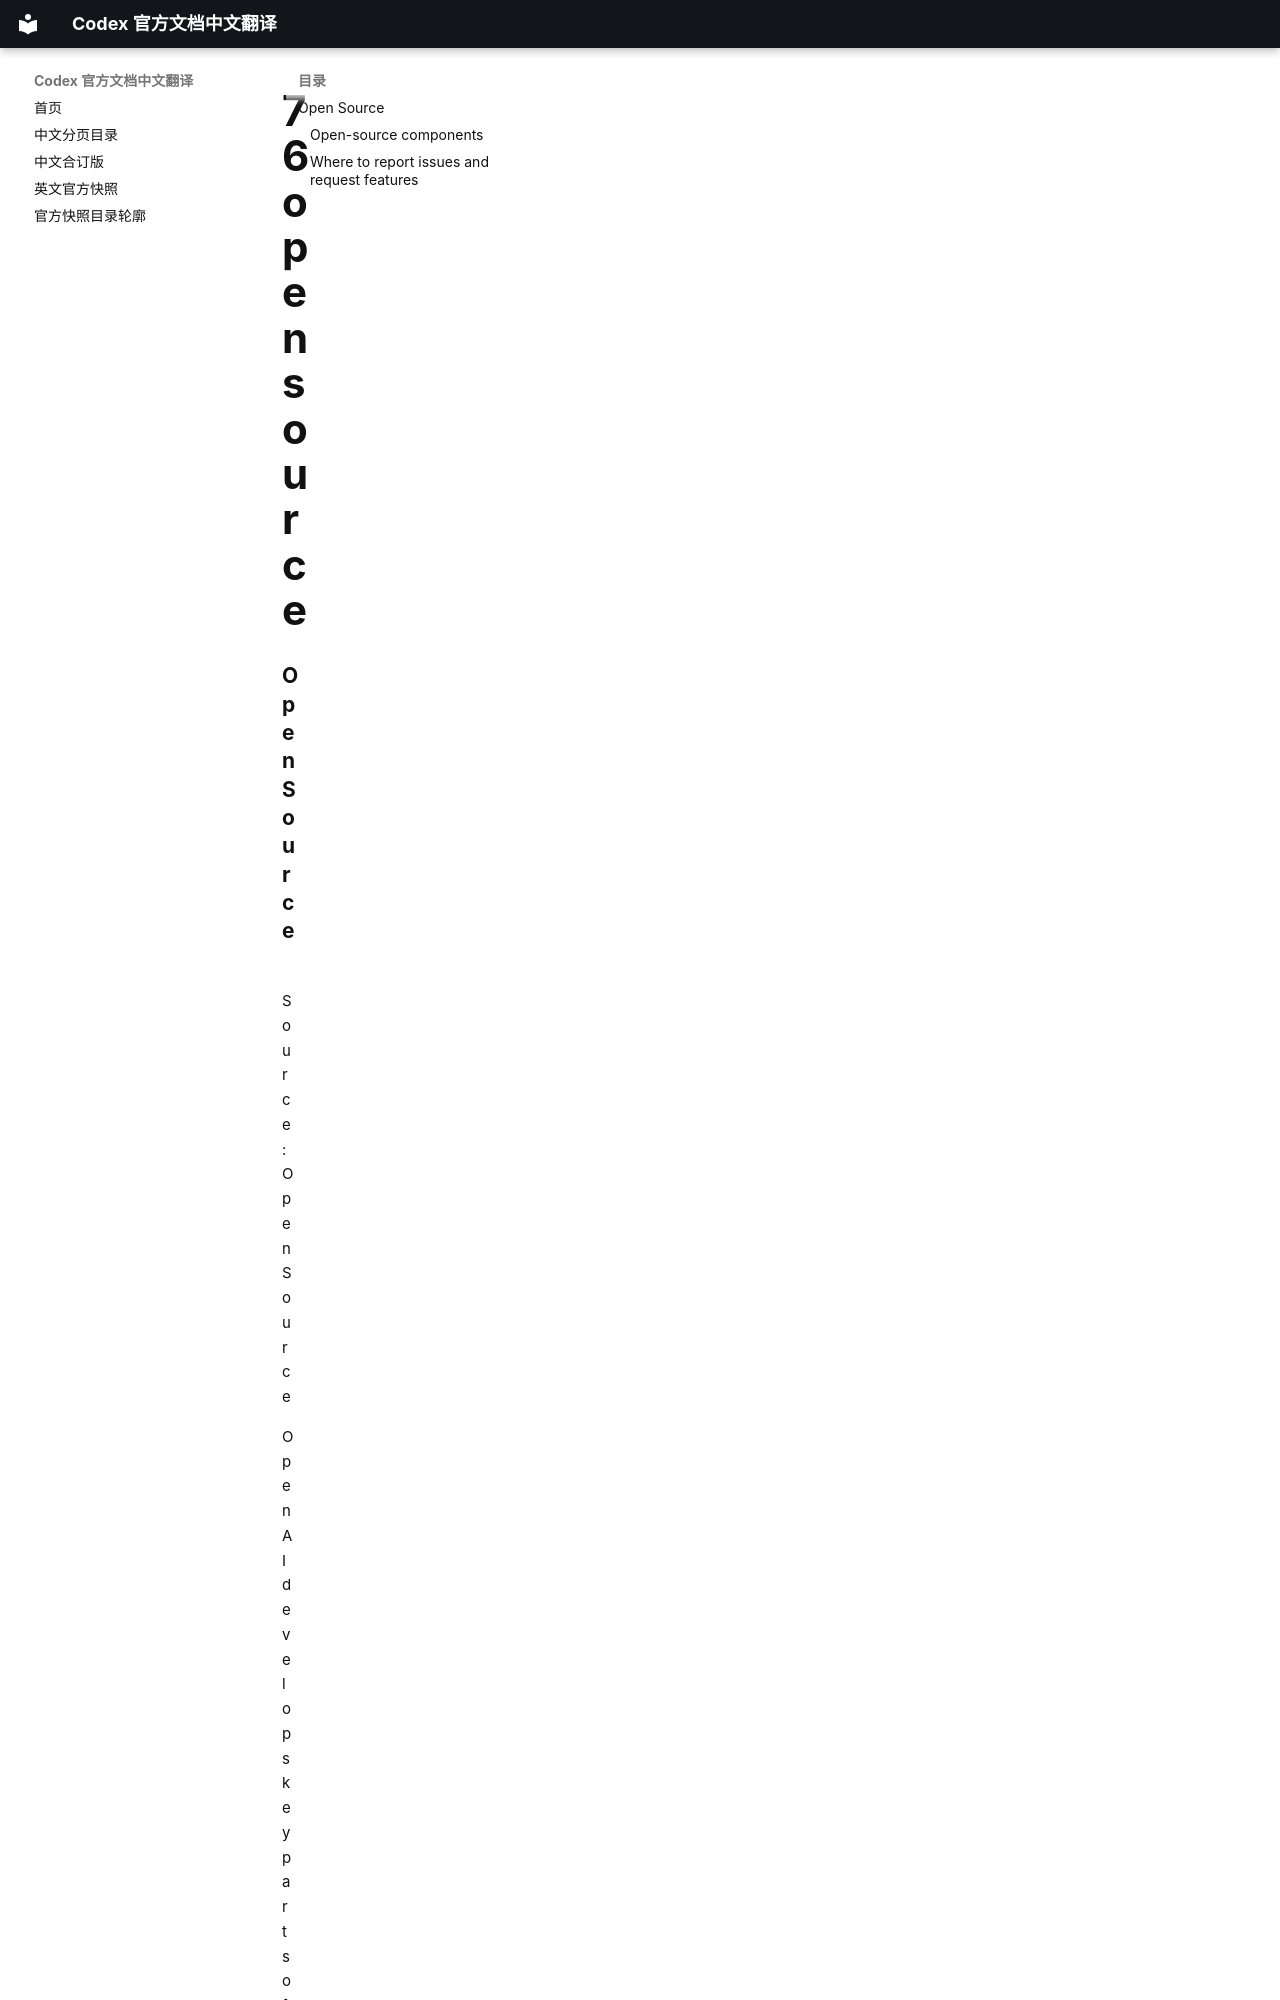

repository: ump90/codex_document · page: source/pages/76-open-source/index.html · generator: mkdocs

### Open Source

Source: [Open Source](/codex/open-source.md)

OpenAI develops key parts of Codex in the open. That work lives on GitHub so you can follow progress, report issues, and contribute improvements.
